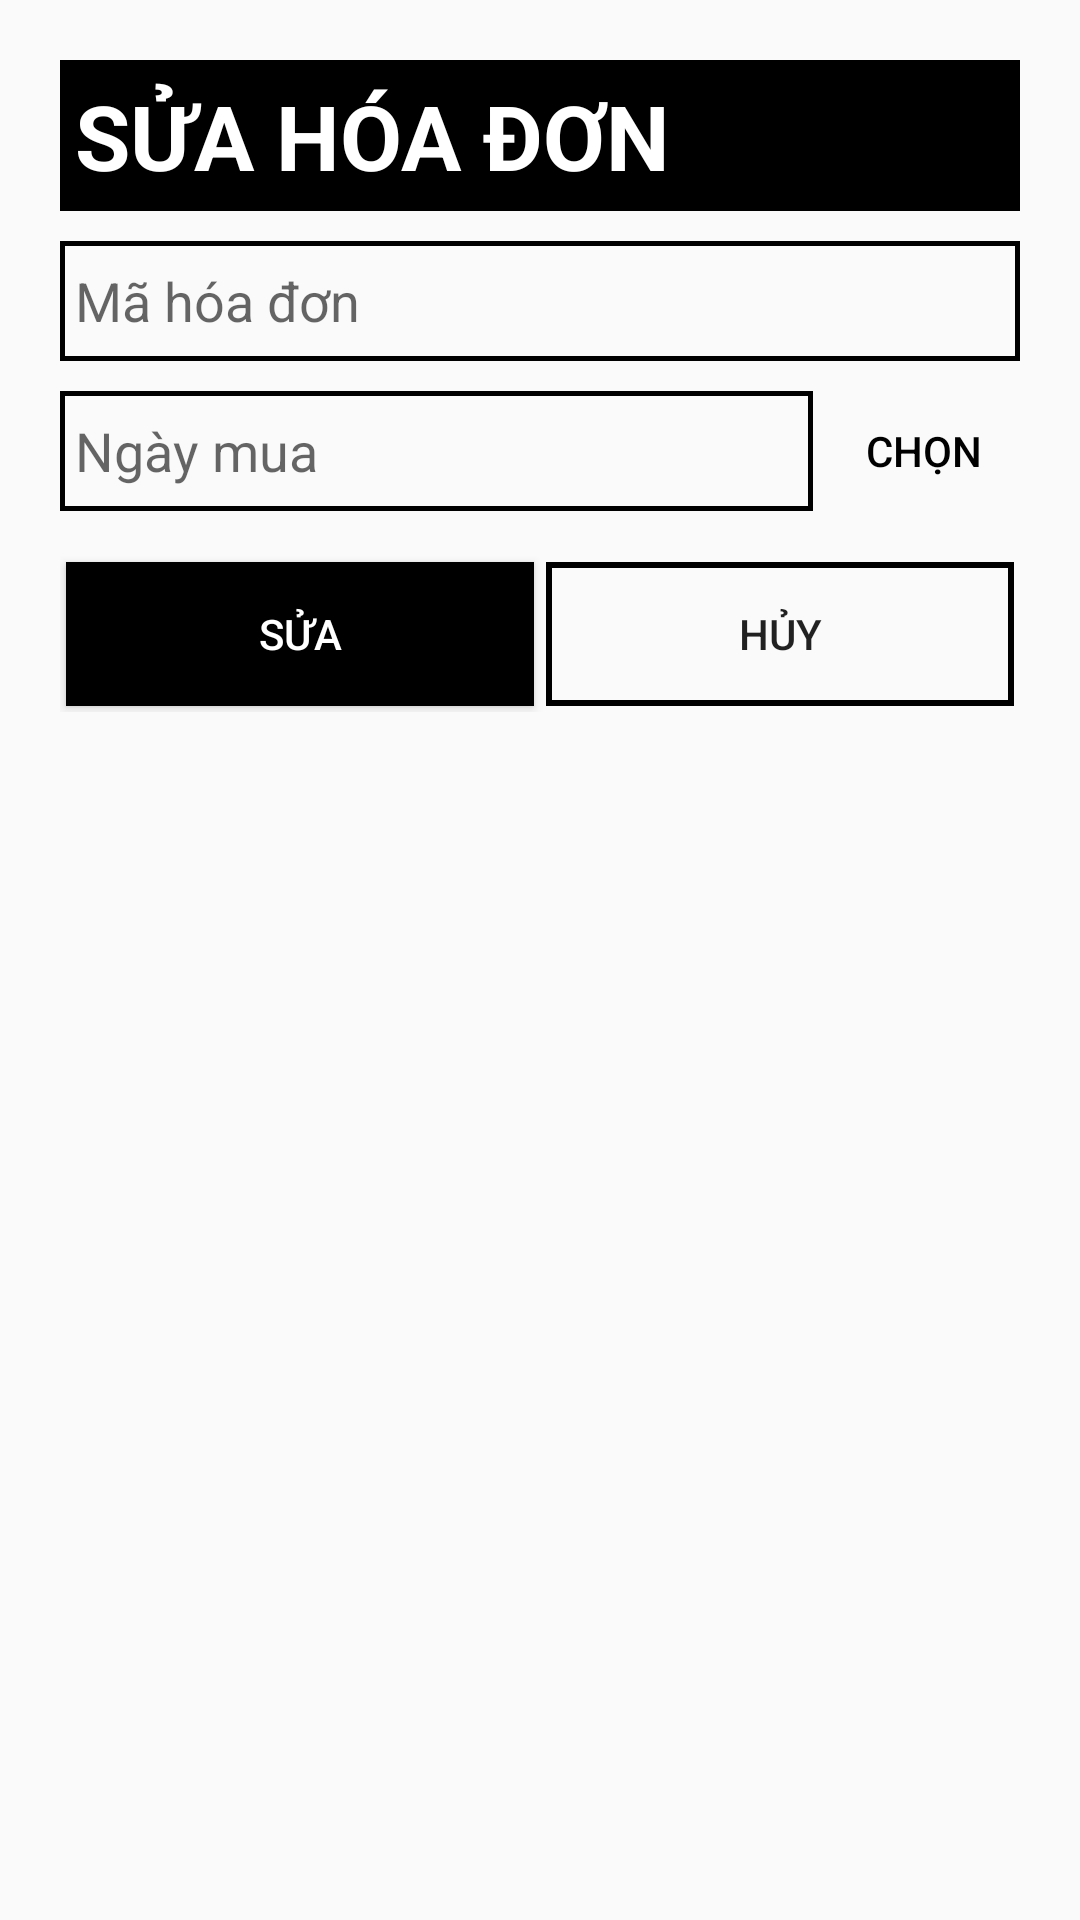

Here is an Android app screen rendered from its layout file. Give the layout XML and the strings, colors and styles it references.
<!-- AndroidManifest.xml: application theme AppTheme -->
<!-- res/layout/dialog_edit_hoa_don.xml -->
<?xml version="1.0" encoding="utf-8"?>
<LinearLayout xmlns:android="http://schemas.android.com/apk/res/android"
    xmlns:app="http://schemas.android.com/apk/res-auto"
    xmlns:tools="http://schemas.android.com/tools"
    android:layout_width="match_parent"
    android:layout_height="match_parent"
    android:orientation="vertical"
    android:padding="20dp">


    <TextView
        android:id="@+id/tv_suaHD"
        android:layout_width="match_parent"
        android:layout_height="wrap_content"
        android:text="SỬA HÓA ĐƠN"
        android:padding="5dp"
        android:textStyle="bold"
        android:textSize="30sp"
        android:textColor="#fff"
        android:background="@drawable/btn_custom1" />

    <EditText
        android:id="@+id/edt_maHoaDon_edit"
        android:layout_width="match_parent"
        android:layout_height="40dp"
        android:layout_marginTop="10dp"
        android:padding="5dp"
        android:background="@drawable/btn_custom"
        android:hint="Mã hóa đơn"
        android:enabled="false"/>


    <RelativeLayout
        android:layout_width="match_parent"
        android:layout_height="wrap_content"
        android:orientation="horizontal"
        android:layout_marginTop="10dp"
        android:layout_gravity="center">
        <EditText
            android:id="@+id/tv_ngayMua_edit"
            android:layout_width="match_parent"
            android:layout_height="40dp"
            android:padding="5dp"
            android:layout_marginRight="5dp"
            android:background="@drawable/btn_custom"
            android:layout_toLeftOf="@id/btn_datePicker"
            android:hint="Ngày mua"/>

        <Button
            android:id="@+id/btn_datePicker"
            android:layout_width="60dp"
            android:layout_height="40dp"
            android:layout_alignParentRight="true"
            android:layout_marginStart="2dp"
            android:layout_marginEnd="2dp"
            android:layout_marginRight="2dp"
            android:background="@drawable/btn_custom3"
            android:text="Chọn"
            android:textColor="#000" />
    </RelativeLayout>

    <LinearLayout
        android:layout_width="match_parent"
        android:layout_height="wrap_content"
        android:orientation="horizontal"
        android:gravity="center"
        android:layout_marginTop="15dp">

        <Button
            android:id="@+id/btn_edit_hoaDon"
            android:layout_width="wrap_content"
            android:layout_height="wrap_content"
            android:layout_margin="2dp"
            android:layout_weight="1"
            android:textColor="#fff"
            android:background="@drawable/btn_custom1"
            android:text="Sửa"/>

        <Button
            android:id="@+id/btn_cancel"
            android:layout_width="wrap_content"
            android:layout_height="wrap_content"
            android:layout_weight="1"
            android:background="@drawable/btn_custom2"
            android:layout_margin="2dp"
            android:text="Hủy"/>

    </LinearLayout>


</LinearLayout>
<!-- resources referenced by this layout -->
<resources>
  <!-- drawable btn_custom (drawable) -->
  <?xml version="1.0" encoding="utf-8"?>
  <shape xmlns:android="http://schemas.android.com/apk/res/android" android:shape="rectangle">
  
      <stroke android:color="#000000" android:width="1.5dp"/>
  
  
  </shape>
  <!-- drawable btn_custom1 (drawable) -->
  <?xml version="1.0" encoding="utf-8"?>
  <shape xmlns:android="http://schemas.android.com/apk/res/android"
      android:padding="10dp"
      android:shape="rectangle" >
  
      <solid android:color="#000" />
  
  
  </shape>
  <!-- drawable btn_custom2 (drawable) -->
  <?xml version="1.0" encoding="utf-8"?>
  <shape xmlns:android="http://schemas.android.com/apk/res/android" android:shape="rectangle">
  
      <stroke android:color="#000" android:width="2dp"/>
  
  
  </shape>
  <style name="AppTheme" parent="Theme.MaterialComponents.Light.NoActionBar.Bridge">
          
          <item name="colorPrimary">@color/colorPrimary</item>
          <item name="colorPrimaryDark">@color/colorPrimaryDark</item>
          <item name="colorAccent">@color/colorAccent</item>
          <item name="colorControlNormal">#000000</item>
          <item name="colorControlActivated">#FF6640</item>
          <item name="colorControlHighlight">#FF6640</item>
  
      </style>
  <color name="colorPrimary">#6200EE</color>
  <color name="colorPrimaryDark">#FFAB40</color>
  <color name="colorAccent">#000</color>
</resources>
